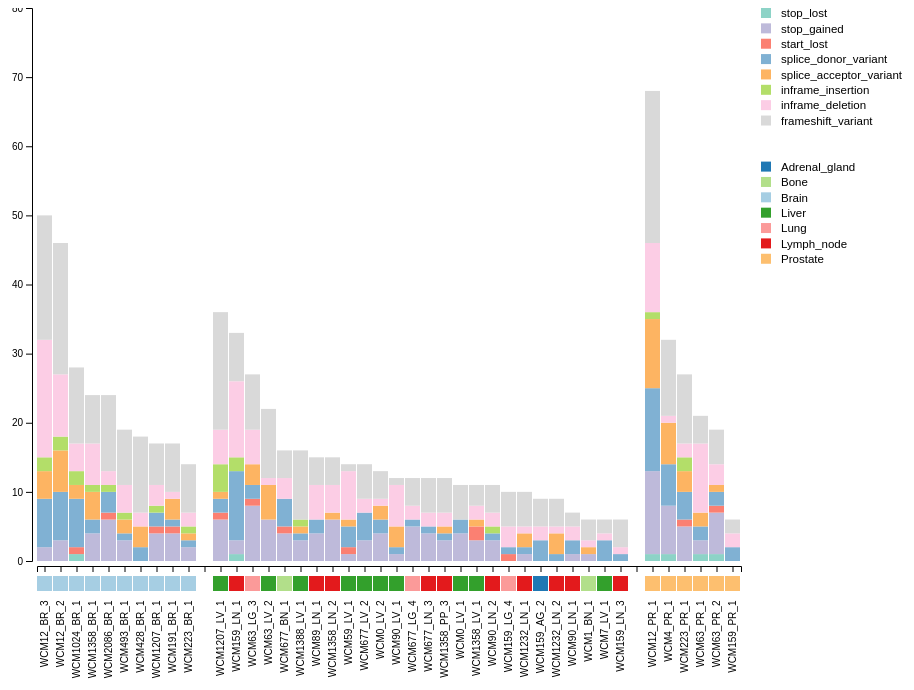
D3 v4 page, settled after 480 driven frames (8 s of simulated time); the page loaded 1 data file(s).


        var chartDiv = document.getElementById("chart");
        var margin = 20
        var width = chartDiv.clientWidth;
        var height = chartDiv.clientHeight;
        var xshift = 70

        var signatures = ['stop_lost','stop_gained','start_lost','splice_donor_variant','splice_acceptor_variant','inframe_insertion','inframe_deletion','frameshift_variant',]

        var signatureColors = ['#8dd3c7','#bebada','#fb8072','#80b1d3','#fdb462','#b3de69','#fccde5','#d9d9d9','#bc80bd','#ccebc5','#ffed6f']
        
        var sites = ['Adrenal_gland','Bone','Brain','Liver','Lung','Lymph_node','Prostate']
        var siteColors = ['#1f78b4','#b2df8a','#a6cee3','#33a02c','#fb9a99','#e31a1c','#fdbf6f']
        
        //var sortedSamples = ['PM1024-Z1-1-Case-WGS','PM2086-Z1-Case-WGS','PM1207-Z1-1-Case-WGS','PM1358-Z1-1-Case-WGS','PM191-Z8-1-Case-WGS','PM493-Z1-1-Case-WGS','PM12_Z13_1_Case','PM12_Z4_2_Case','PM223-Z4-1-WGS','PM428-Z2-1-Case-WGS','','PM1388-Z3-1-Case-WGS','PM1207-Z4-1-Case-WGS','PM90-Z25-1-Case-WGS','PM1358A-Z3-1-Case-WGS','PM1358A-Z2-1-Case-WGS','PM90-Z21-1-Case','PM1358A-Z4-1-Case-WGS','PM89-Z1-1-Case','PM1232-Z16-1-Case-WGS','PM1232-Z4-1-Case-WGS','PM0_Tissue_LM2_A','PM677-Z9-1-Case-WGS','PM677-Z7-1-Case-WGS','PM677-Z12-1-Case-WGS','PM677-Z16-1-Case-WGS','PM63-Z6-1-Case-WGS','PM63-Z3-1-Case-WGS','PM59-Z2-1-Case','PM0_Tissue_LM1_A','PM7_Tissue','PM1_Tissue','PM90-Z19-1-Case-WGS','PM159-Z22-1-Case','PM159-Z1-1-Case-WGS','PM159-Z6-1-Case-WGS','PM159-Z7-1-Case-WGS',' ','PM4_Tissue_LLB_LLA_LT2_LA_MED','PM63-Z2-1-Case','PM63-Z10-1-Case-WGS','PM12-Z10-1-Case-WGS','PM223-Z2-1-Case-WGS','PM159-Z13-1-Case-WGS']
        
        var sortedSamples = ["WCM12_BR_3","WCM12_BR_2","WCM1024_BR_1","WCM1358_BR_1","WCM2086_BR_1","WCM493_BR_1","WCM428_BR_1","WCM1207_BR_1","WCM191_BR_1","WCM223_BR_1","  ","WCM1207_LV_1","WCM159_LN_1","WCM63_LG_3","WCM63_LV_2","WCM677_BN_1","WCM1388_LV_1","WCM89_LN_1","WCM1358_LN_2","WCM59_LV_1","WCM677_LV_2","WCM0_LV_2","WCM90_LV_1","WCM677_LG_4","WCM677_LN_3","WCM1358_PP_3","WCM0_LV_1","WCM1358_LV_1","WCM90_LN_2","WCM159_LG_4","WCM1232_LN_1","WCM159_AG_2","WCM1232_LN_2","WCM90_LN_1","WCM1_BN_1","WCM7_LV_1","WCM159_LN_3"," ","WCM12_PR_1","WCM4_PR_1","WCM223_PR_1","WCM63_PR_1","WCM63_PR_2","WCM159_PR_1"]
        
        //var sortedSamples =["WCM0_LV_1","WCM0_LV_2","","WCM1024_BR_1"," ","WCM1207_BR_1","WCM1207_LV_1","  ","WCM1232_LN_1","WCM1232_LN_2","   ","WCM12_PR_1","WCM12_BR_2","WCM12_BR_3","    ","WCM1358_BR_1","WCM1358_LV_1","WCM1358_LN_2","WCM1358_PP_3","     ","WCM1388_LV_1","      ","WCM159_LN_1","WCM159_PR_1","WCM159_AG_2","WCM159_LN_3","WCM159_LG_4","       ","WCM191_BR_1","        ","WCM1_BN_1","         ","WCM2086_BR_1","          ","WCM223_BR_1","WCM223_PR_1","           ","WCM428_BR_1","            ","WCM493_BR_1","             ","WCM4_PR_1","              ","WCM59_LV_1","               ","WCM63_PR_1","WCM63_PR_2","WCM63_LV_2","WCM63_LG_3","                ","WCM677_BN_1","WCM677_LV_2","WCM677_LN_3","WCM677_LG_4","                 ","WCM7_LV_1","                  ","WCM89_LN_1","                   ","WCM90_LN_1","WCM90_LV_1","WCM90_LN_2"]
        
        //var sample_ids = ["PM159-Z22-1-Case","PM59-Z2-1-Case","PM63-Z2-1-Case","PM89-Z1-1-Case","PM90-Z21-1-Case","PM0_Tissue_LM1_A","PM0_Tissue_LM2_A","PM1_Tissue","PM4_Tissue_LLB_LLA_LT2_LA_MED","PM7_Tissue","PM63-Z10-1-Case-WGS","PM63-Z3-1-Case-WGS","PM63-Z6-1-Case-WGS","PM90-Z19-1-Case-WGS","PM90-Z25-1-Case-WGS","PM159-Z13-1-Case-WGS","PM159-Z1-1-Case-WGS","PM159-Z6-1-Case-WGS","PM159-Z7-1-Case-WGS","PM677-Z7-1-Case-WGS","PM677-Z9-1-Case-WGS","PM677-Z12-1-Case-WGS","PM677-Z16-1-Case-WGS","PM1232-Z4-1-Case-WGS","PM1232-Z16-1-Case-WGS","PM1388-Z3-1-Case-WGS","PM1024-Z1-1-Case-WGS","PM223-Z4-1-WGS","PM1207-Z1-1-Case-WGS","PM191-Z8-1-Case-WGS","PM1358-Z1-1-Case-WGS","PM428-Z2-1-Case-WGS","PM12-Z10-1-Case-WGS","PM12_Z13_1_Case","PM12_Z4_2_Case","PM1207-Z4-1-Case-WGS","PM223-Z2-1-Case-WGS","PM1358A-Z2-1-Case-WGS","PM1358A-Z3-1-Case-WGS","PM1358A-Z4-1-Case-WGS","PM493-Z1-1-Case-WGS","PM2086-Z1-Case-WGS"]
        //var sample_names=["WCM159_LN_1","WCM59_LV_1","WCM63_PR_1","WCM89_LN_1","WCM90_LV_1","WCM0_LV_1","WCM0_LV_2","WCM1_BN_1","WCM4_PR_1","WCM7_LV_1","WCM63_PR_2","WCM63_LV_2","WCM63_LG_3","WCM90_LN_1","WCM90_LN_2","WCM159_PR_1","WCM159_AG_2","WCM159_LN_3","WCM159_LG_4","WCM677_BN_1","WCM677_LV_2","WCM677_LN_3","WCM677_LG_4","WCM1232_LN_1","WCM1232_LN_2","WCM1388_LV_1","WCM1024_BR_1","WCM223_BR_1","WCM1207_BR_1","WCM191_BR_1","WCM1358_BR_1","WCM428_BR_1","WCM12_PR_1","WCM12_BR_2","WCM12_BR_3","WCM1207_LV_1","WCM223_PR_1","WCM1358_LV_1","WCM1358_LN_2","WCM1358_PP_3","WCM493_BR_1","WCM2086_BR_1"]
        
        //var convertID = d3.scaleOrdinal().range(sample_names).domain(sample_ids)
        
        //,#F2B701,#E73F74,#80BA5A,#E68310,#008695,#CF1C90,#f97b72,#4b4b8f,#A5AA99
        var x = d3.scaleBand().range([xshift,width-250])
        var y = d3.scaleLinear().range([height-215,0]).domain([0,80])
        var scale = d3.scaleLinear().range([0,height]).domain([0,1000])

        var svg = d3.select("body").append("svg")
            .attr("width", chartDiv.clientWidth - margin)
            .attr("height", chartDiv.clientHeight - margin)
            .attr('transform','translate(' + margin/4 + ',' + margin/4 + ')')

        var div = d3.select("body").append("div")
            .attr("class", "tooltip")
            .style("opacity", 0);
        
        var yaxis = d3.axisLeft()
            .scale(y)
        
        var xaxis = d3.axisBottom()
            .scale(x)
    
        //start drawing actual data
        d3.tsv("BEL.txt", function(error,data){
            if (error) throw error;
            console.log(data)
            var layers = d3.stack().keys(signatures)(data)
            
            var samples = layers[0].map(function(d){
                //console.log(d.data.Sample)
                return d.data.Sample
            })
            
            //x.domain(samples)
            x.domain(sortedSamples)
            signatureShortlist = []
            var colorScale = d3.scaleOrdinal().range(signatureColors).domain(signatures)
            var siteScale = d3.scaleOrdinal().range(siteColors).domain(sites)
            
            var layer = svg.selectAll('layer')
                .data(layers)
                .enter()
                .append('g')
                .attr('class', function(d){
                    return d.key
                })
                .style('fill',function(d){
                    console.log(colorScale(d.key))
                    return colorScale(d.key)
                })
            
            var column = layer.selectAll('rect')
                .data(function(d){
                    return d
                })
                .enter()
                
            column.append('rect')
                .attr('x', function(d){
                    return x(d.data.Sample)
                })
                .attr('y', function(d){
                    return y(d[1])
                })
                .attr('height', function(d){
                    return y(d[0]) - y(d[1])
                })
                .attr('width', x.bandwidth()-1)
            
            column.append('rect')
                .attr('transform',`translate(0,${height-200})`)
                .attr('x', function(d){
                    return x(d.data.Sample)
                })
                .attr('height', x.bandwidth()-1)
                .attr('width', x.bandwidth()-1)
                .attr('fill',function(d){
                    return siteScale(d.data.Site)
                })
            
            svg.append('g')
                .attr('class','yaxis')
                .attr('transform',`translate(${xshift-5},0)`)
                .call(yaxis)
            
            svg.append('g')
                .attr('class','xaxis')
                .attr('transform',`translate(0,${height-210})`)
                .call(xaxis)
                .selectAll('text')
                    .style('text-anchor','end')
                    .attr('dy', -6)
                    .attr('dx', scale(-45))
                    .attr('transform', function(d){
                        return "rotate(-90)"
                    })
            
            for(i in signatures){
                svg.append('rect')
                    .attr('x', width-230)
                    .attr('y', scale(i*20))
                    .attr('fill', function(d){
                        return colorScale(signatures[i])
                    })
                    .attr('height',10)
                    .attr('width',10)

                svg.append('text')
                    .attr('x', width-210)
                    .attr('y', scale(i*20))
                    .text(signatures[i])
                    .attr('fill','black')
                    .attr('dy',scale(12))
                    .style('font-size',scale(15))
            }
            
            for(i in sites){
                svg.append('rect')
                    .attr('x', width-230)
                    .attr('y', scale(200 + i*20))
                    .attr('fill', function(d){
                        return siteScale(sites[i])
                    })
                    .attr('height',10)
                    .attr('width',10)

                svg.append('text')
                    .attr('x', width-210)
                    .attr('y', scale(200 +i*20))
                    .text(sites[i])
                    .attr('fill','black')
                    .attr('dy',scale(12))
                    .style('font-size',scale(15))
            }
        })

    

### data: BEL.txt
Sample	frameshift_variant	inframe_deletion	inframe_insertion	splice_acceptor_variant	splice_donor_variant	start_lost	stop_gained	stop_lost	Grand Total	Site	missense_variant	Patient
WCM12_BR_3	18	17	2	4	7	0	2	0	50	Brain	101	WCM12
WCM12_BR_2	19	9	2	6	7	0	3	0	46	Brain	93	WCM12
WCM1024_BR_1	11	4	2	2	7	1	0	1	28	Brain	41	WCM1024
WCM1358_BR_1	7	6	1	4	2	0	4	0	24	Brain	43	WCM1358
WCM2086_BR_1	11	2	1	0	3	1	6	0	24	Brain	67	WCM2086
WCM493_BR_1	8	4	1	2	1	0	3	0	19	Brain	66	WCM493
WCM428_BR_1	11	2	0	3	2	0	0	0	18	Brain	36	WCM428
WCM1207_BR_1	6	3	1	0	2	1	4	0	17	Brain	47	WCM1207
WCM191_BR_1	7	1	0	3	1	1	4	0	17	Brain	61	WCM191
WCM223_BR_1	7	2	1	1	1	0	2	0	14	Brain	41	WCM223
WCM1207_LV_1	17	5	4	1	2	1	6	0	36	Liver	36	WCM1207
WCM159_LN_1	7	11	2	0	10	0	2	1	33	Lymph_node	28	WCM159
WCM63_LG_3	8	5	0	3	2	1	8	0	27	Lung	85	WCM63
WCM63_LV_2	10	1	0	5	0	0	6	0	22	Liver	96	WCM63
WCM677_BN_1	4	3	0	0	4	1	4	0	16	Bone	43	WCM677
WCM1388_LV_1	10	0	1	1	1	0	3	0	16	Liver	72	WCM1388
WCM89_LN_1	4	5	0	0	2	0	4	0	15	Lymph_node	26	WCM89
WCM1358_LN_2	4	4	0	1	0	0	6	0	15	Lymph_node	70	WCM1358
WCM59_LV_1	1	7	0	1	3	1	1	0	14	Liver	45	WCM59
WCM677_LV_2	5	2	0	0	4	0	3	0	14	Liver	50	WCM677
WCM0_LV_2	4	1	0	2	2	0	4	0	13	Liver	67	WCM0
WCM90_LV_1	1	6	0	3	1	0	1	0	12	Liver	37	WCM90
WCM677_LG_4	4	2	0	0	1	0	5	0	12	Lung	48	WCM677
WCM677_LN_3	5	2	0	0	1	0	4	0	12	Lymph_node	49	WCM677
WCM1358_PP_3	5	2	0	1	1	0	3	0	12	Lymph_node	54	WCM1358
WCM0_LV_1	5	0	0	0	2	0	4	0	11	Liver	60	WCM0
WCM1358_LV_1	3	2	0	1	0	2	3	0	11	Liver	60	WCM1358
WCM90_LN_2	4	2	1	0	1	0	3	0	11	Lymph_node	32	WCM90
WCM159_LG_4	5	3	0	0	1	1	0	0	10	Lung	28	WCM159
WCM1232_LN_1	5	1	0	2	1	0	1	0	10	Lymph_node	37	WCM1232
WCM159_AG_2	4	2	0	0	3	0	0	0	9	Adrenal_gland	22	WCM159
WCM1232_LN_2	4	1	0	3	1	0	0	0	9	Lymph_node	45	WCM1232
WCM90_LN_1	2	2	0	0	2	0	1	0	7	Lymph_node	35	WCM90
WCM1_BN_1	3	1	0	1	0	0	1	0	6	Bone	26	WCM1
WCM7_LV_1	2	1	0	0	3	0	0	0	6	Liver	33	WCM7
WCM159_LN_3	4	1	0	0	1	0	0	0	6	Lymph_node	28	WCM159
WCM12_PR_1	22	10	1	10	12	0	12	1	68	Prostate	210	WCM12
WCM4_PR_1	11	1	0	6	6	0	7	1	32	Prostate	88	WCM4
WCM223_PR_1	10	2	2	3	4	1	5	0	27	Prostate	36	WCM223
WCM63_PR_1	4	10	0	2	2	0	2	1	21	Prostate	30	WCM63
WCM63_PR_2	5	3	0	1	2	1	6	1	19	Prostate	132	WCM63
WCM159_PR_1	2	2	0	0	2	0	0	0	6	Prostate	19	WCM159